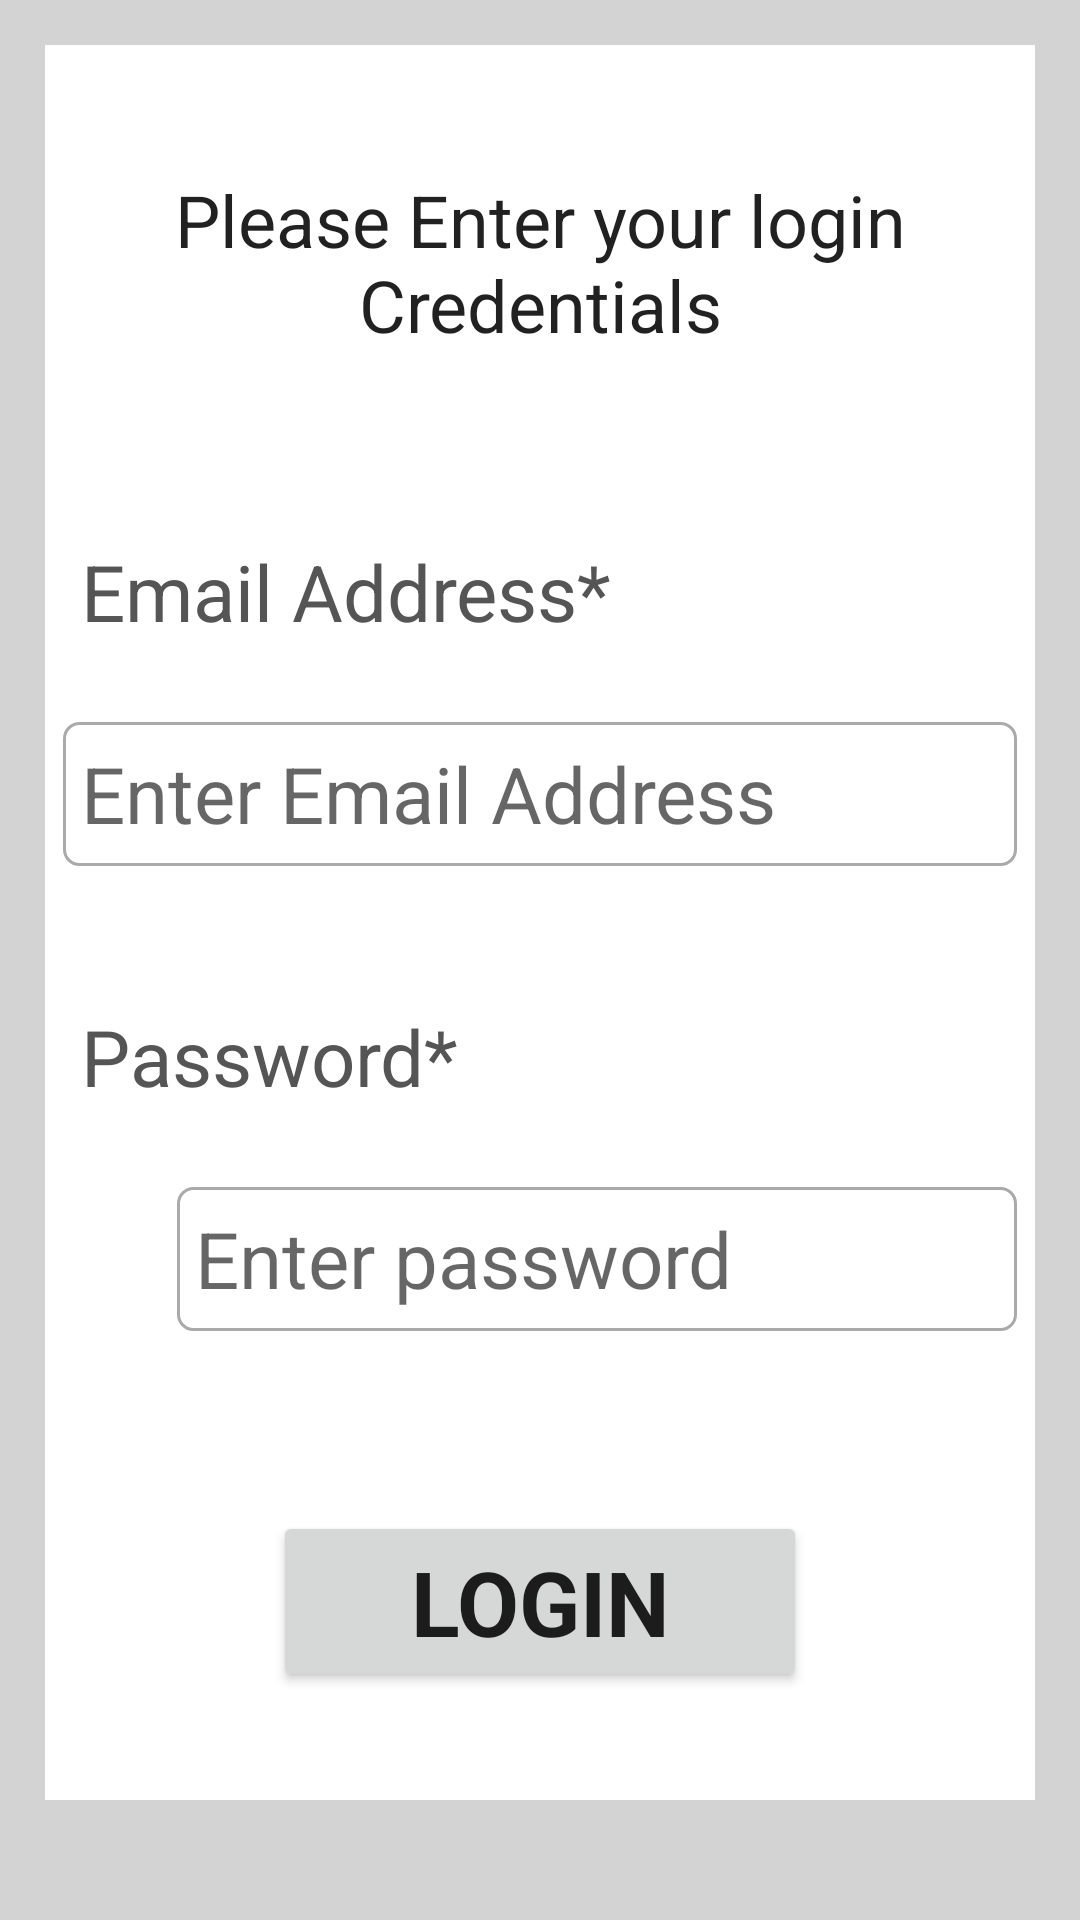

The Android layout XML behind this screen, and the referenced resources:
<!-- AndroidManifest.xml: application theme Theme.OnlineShopping -->
<!-- res/layout/activity_login.xml -->
<?xml version="1.0" encoding="utf-8"?>
<ScrollView xmlns:android="http://schemas.android.com/apk/res/android"
    xmlns:tools="http://schemas.android.com/tools"
    android:layout_width="match_parent"
    android:layout_height="match_parent"
    android:background="@color/light_grey"
    tools:context=".LoginActivity">
    <RelativeLayout
        android:layout_width="match_parent"
        android:layout_height="wrap_content"
        android:padding="6dp"
        android:background="@color/white"
        android:layout_margin="15dp">

        <TextView
            android:layout_width="match_parent"
            android:layout_height="wrap_content"
            android:id="@+id/txt_v_login_head"
            android:padding="6dp"
            android:layout_marginTop="30dp"
            android:text="@string/lg_credentials"
            android:textAlignment="center"
            android:textAppearance="@style/TextAppearance.AppCompat.Headline"/>

        <TextView
            android:id="@+id/tv_loginEmail"
            android:layout_width="match_parent"
            android:layout_height="wrap_content"
            android:layout_below="@+id/txt_v_login_head"
            android:layout_marginTop="50dp"
            android:padding="6dp"
            android:text="@string/email_address2"
            android:textColor="#555555"
            android:textSize="26sp" />

        <EditText
            android:id="@+id/loginEmailAddress"
            android:layout_width="match_parent"
            android:layout_height="wrap_content"
            android:layout_below="@+id/tv_loginEmail"
            android:layout_marginTop="20dp"
            android:background="@drawable/border"
            android:hint="@string/emailRegister"
            android:inputType="textEmailAddress"
            android:minHeight="48dp"
            android:padding="6dp"
            android:textSize="26sp"
            android:importantForAutofill="no" />

        <TextView
            android:id="@+id/tv_loginPassword"
            android:layout_width="match_parent"
            android:layout_height="wrap_content"
            android:layout_below="@+id/loginEmailAddress"
            android:layout_marginTop="40dp"
            android:padding="6dp"
            android:text="@string/password"
            android:textColor="#555555"
            android:textSize="26sp" />

        <EditText
            android:id="@+id/lg_password"
            android:layout_width="match_parent"
            android:layout_height="wrap_content"
            android:layout_below="@+id/tv_loginPassword"
            android:layout_marginTop="20dp"
            android:background="@drawable/border"
            android:layout_marginStart="38dp"
            android:hint="@string/passwordtext"
            android:inputType="textPassword"
            android:minHeight="48dp"
            android:padding="6dp"
            android:textSize="26sp"
            android:importantForAutofill="no" />

        <ImageView
            android:id="@+id/show_hidePassword"
            android:layout_width="38dp"
            android:layout_height="48dp"
            android:contentDescription="@string/hide_password_icon"
            android:layout_below="@+id/tv_loginPassword"
            android:layout_marginTop="20dp" />
        <Button
            android:id="@+id/btn_Login"
            android:layout_width="match_parent"
            android:layout_height="wrap_content"
            android:layout_below="@+id/lg_password"
            android:layout_marginLeft="70dp"
            android:layout_marginTop="60dp"
            android:layout_marginBottom="30dp"
            android:layout_marginRight="70dp"
            android:text="@string/login"
            android:textAppearance="@style/TextAppearance.AppCompat.Large"
            android:textSize="30sp"
            android:textStyle="bold" />
        <ProgressBar
            android:layout_width="wrap_content"
            android:layout_height="wrap_content"
            android:id="@+id/progress_bar"
            android:layout_centerHorizontal="true"
            android:layout_centerVertical="true"
            android:elevation="10dp"
            android:visibility="gone"

            />

    </RelativeLayout>

</ScrollView>
<!-- resources referenced by this layout -->
<resources>
  <color name="light_grey">#D3D3D3</color>
  <color name="white">#FFFFFFFF</color>
  <!-- drawable border (drawable-v24) -->
  <?xml version="1.0" encoding="utf-8"?>
  <shape xmlns:android="http://schemas.android.com/apk/res/android">
      
      <solid android:color="@color/white"/>
  
      
      <stroke android:width="1dp" android:color="#AAAAAA"/>
      
      <corners android:radius="5dp"/>
  
  </shape>
  <string name="emailRegister">Enter Email Address</string>
  <string name="email_address2">Email Address*</string>
  <string name="hide_password_icon">Hide password icon</string>
  <string name="lg_credentials">Please Enter your login Credentials</string>
  <string name="login">LOGIN</string>
  <string name="password">Password*</string>
  <string name="passwordtext">Enter password</string>
  <style name="Theme.OnlineShopping" parent="Theme.MaterialComponents.DayNight.DarkActionBar">
          
          <item name="colorPrimary">@color/purple_500</item>
          <item name="colorPrimaryVariant">@color/purple_700</item>
          <item name="colorOnPrimary">@color/white</item>
          
          <item name="colorSecondary">@color/teal_200</item>
          <item name="colorSecondaryVariant">@color/teal_700</item>
          <item name="colorOnSecondary">@color/black</item>
          
          <item name="android:statusBarColor">?attr/colorPrimaryVariant</item>
          
      </style>
  <color name="purple_500">#FF6200EE</color>
  <color name="purple_700">#FF3700B3</color>
  <color name="teal_200">#FF03DAC5</color>
  <color name="teal_700">#FF018786</color>
  <color name="black">#FF000000</color>
</resources>
